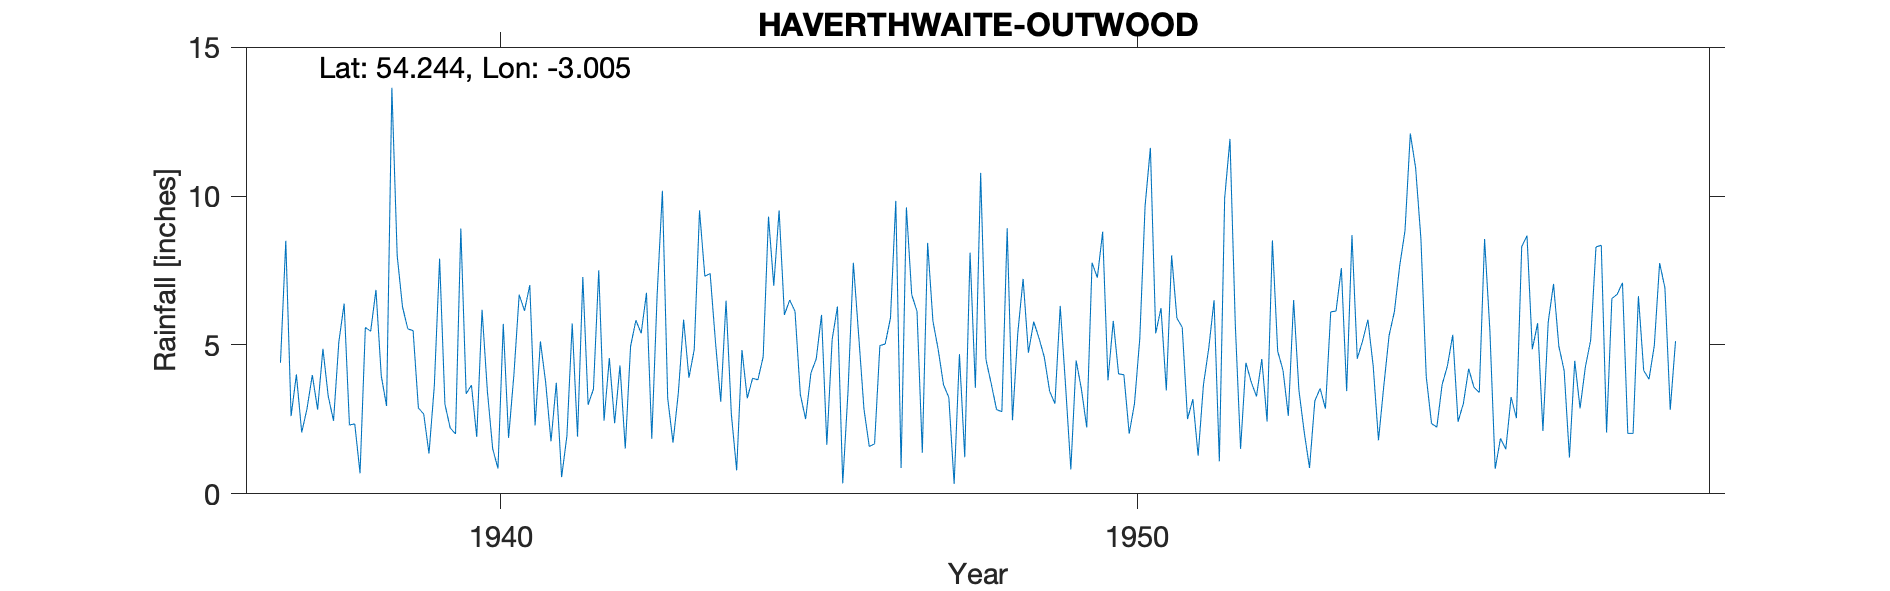

The table this chart was drawn from, first rows:
HAVERTHWAITE (OUTWOOD), , , , , , , , , , , , , , , , , , , , , , , 
Grid ref, SD346836, Long, -3.005, Lat, 54.24, Elevation, 65, ft, , , , , , , , , , , , , , , 
Station no, 3024/6, , , , , , , , , , , , , , , , , , , , , , 
, 1931, 1932, 1933, 1934, 1935, 1936, 1937, 1938, 1939, 1940, 1941, 1942, 1943, 1944, 1945, 1946, 1947, 1948, 1949, 1950, 1951, 1952, 1953
January, , , , , , , 4.4, 6.39, 5.54, 3.65, 2.3, 7.51, 10.18, 6.49, 6.51, 7.76, 6.13, 10.78, 4.59, 3.81, 8.01, 5.72, 3.48
February, , , , , , , 8.5, 2.31, 5.48, 1.91, 5.12, 2.46, 3.21, 2.67, 6.13, 5.33, 1.38, 4.51, 3.45, 5.81, 5.9, 1.51, 2.07
March, , , , , , , 2.61, 2.35, 2.88, 6.18, 3.73, 4.56, 1.72, 0.79, 3.34, 2.85, 8.43, 3.69, 3.03, 4.03, 5.59, 4.4, 0.87
April, , , , , , , 4.01, 0.69, 2.68, 3.46, 1.76, 2.37, 3.38, 4.83, 2.51, 1.59, 5.8, 2.83, 6.31, 4, 2.51, 3.76, 3.12
May, , , , , , , 2.06, 5.59, 1.35, 1.52, 3.73, 4.31, 5.85, 3.21, 4.06, 1.68, 4.84, 2.76, 3.65, 2.02, 3.18, 3.27, 3.54
June, , , , , , , 2.86, 5.46, 3.63, 0.85, 0.56, 1.52, 3.9, 3.88, 4.53, 4.98, 3.66, 8.92, 0.82, 3.03, 1.28, 4.53, 2.86
July, , , , , , , 3.99, 6.85, 7.9, 5.71, 1.95, 4.95, 4.84, 3.83, 6.01, 5.03, 3.24, 2.47, 4.48, 5.22, 3.66, 2.43, 6.11
August, , , , , , , 2.83, 3.96, 3.01, 1.88, 5.72, 5.83, 9.52, 4.6, 1.65, 5.91, 0.33, 5.4, 3.51, 9.68, 4.89, 8.51, 6.14
September, , , , , , , 4.87, 2.95, 2.21, 3.99, 1.92, 5.39, 7.31, 9.31, 5.18, 9.84, 4.69, 7.22, 2.23, 11.62, 6.5, 4.79, 7.58
October, , , , , , , 3.28, 13.64, 2.01, 6.69, 7.28, 6.75, 7.4, 6.99, 6.29, 0.87, 1.23, 4.74, 7.76, 5.39, 1.09, 4.15, 3.45
November, , , , , , , 2.45, 8, 8.91, 6.15, 2.99, 1.85, 5.11, 9.52, 0.35, 9.62, 8.1, 5.78, 7.26, 6.24, 9.93, 2.62, 8.69
December, , , , , , , 5.1, 6.28, 3.36, 7.01, 3.52, 6.65, 3.09, 6.01, 3.47, 6.69, 3.56, 5.23, 8.8, 3.47, 11.92, 6.51, 4.54
Total, , , , , , , 46.96, 64.47, 48.96, 49, 40.58, 54.15, 65.51, 62.13, 50.03, 62.15, 51.39, 64.33, 55.89, 64.32, 64.46, 52.2, 52.45
1948 Aug, , , , , , , , , , , , , , , , , , , , , , , 
